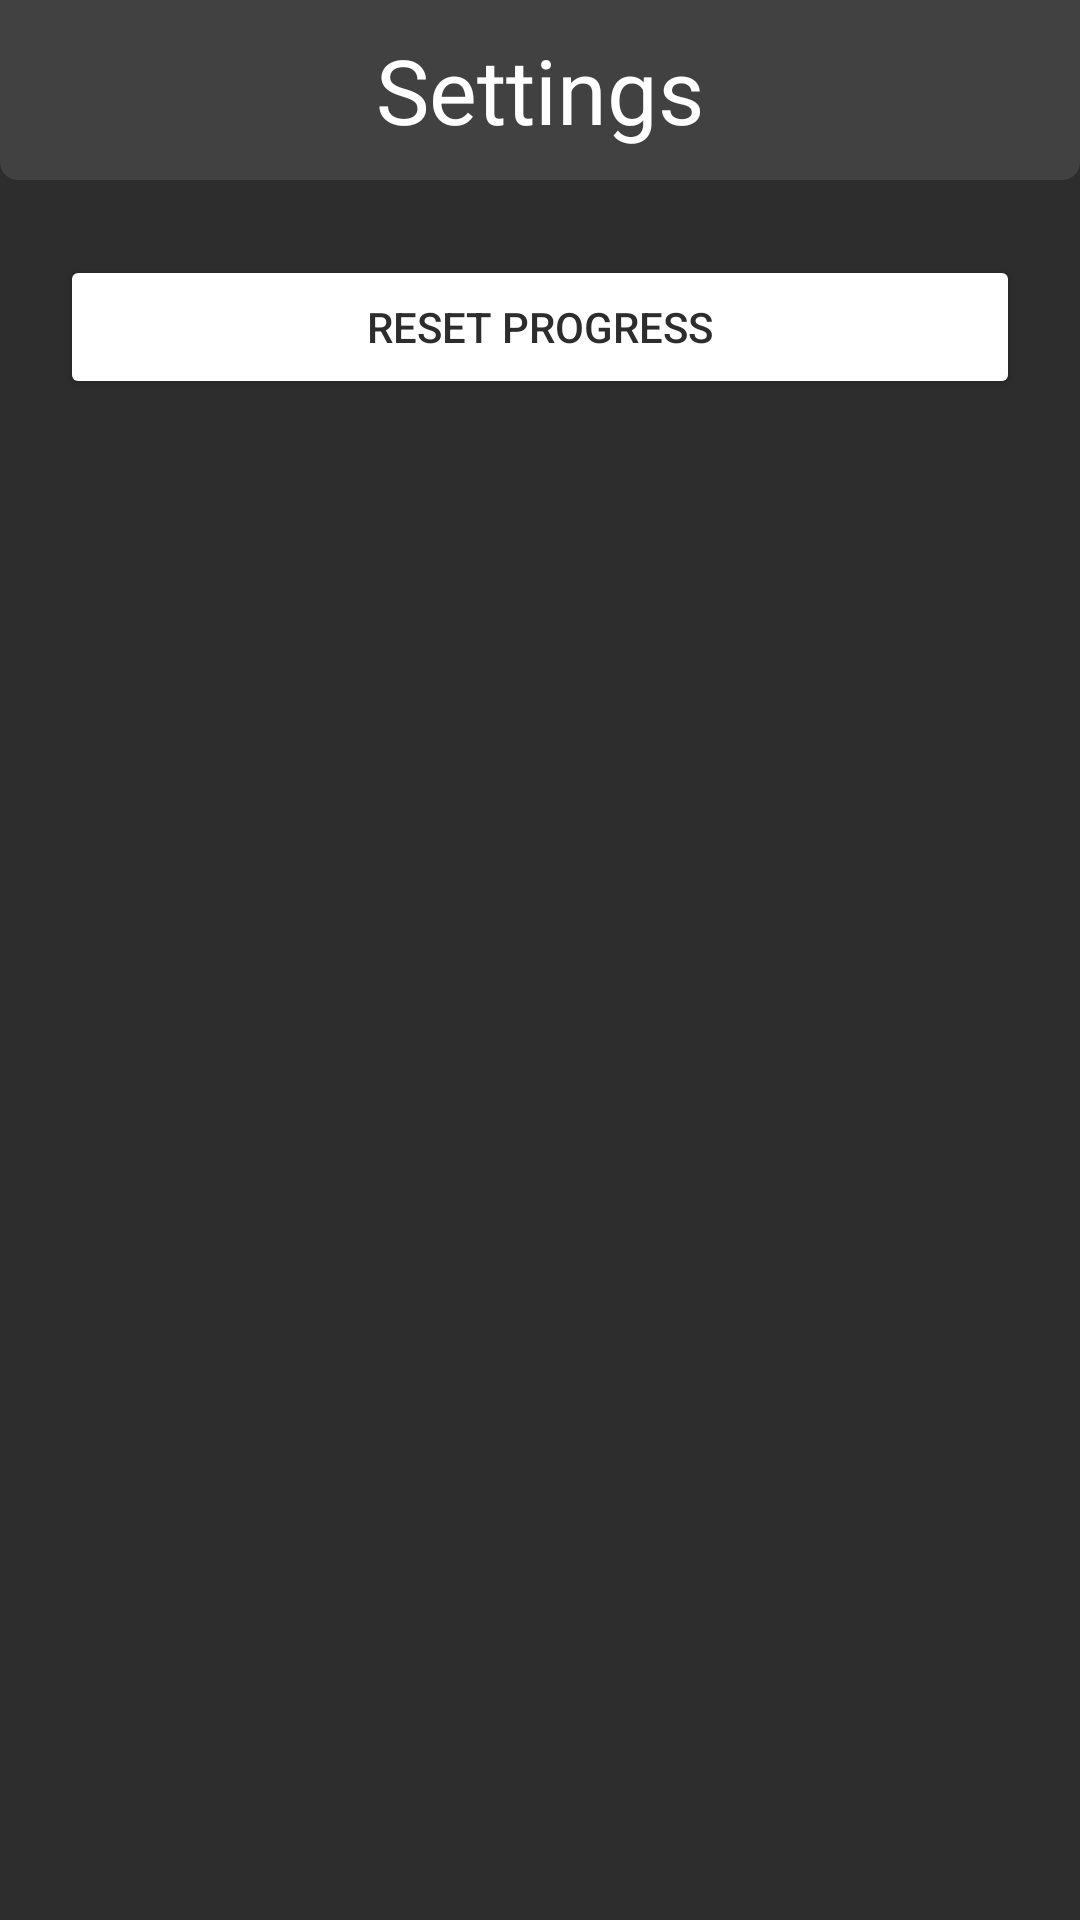

The Android layout XML behind this screen, and the referenced resources:
<!-- AndroidManifest.xml: application theme Theme.InvestMaster -->
<!-- res/layout/fragment_settings.xml -->
<?xml version="1.0" encoding="utf-8"?>
<FrameLayout xmlns:android="http://schemas.android.com/apk/res/android"
    xmlns:tools="http://schemas.android.com/tools"
    android:layout_width="match_parent"
    android:layout_height="match_parent"
    tools:context=".fragments.SettingsFragment">

    <LinearLayout xmlns:android="http://schemas.android.com/apk/res/android"
        xmlns:tools="http://schemas.android.com/tools"
        android:layout_width="match_parent"
        android:layout_height="match_parent"
        android:orientation="vertical"
        android:background="#2D2D2D">

        <LinearLayout
            android:layout_width="match_parent"
            android:layout_height="wrap_content"
            android:orientation="vertical"
            android:gravity="center">

            <TextView
                android:layout_width="match_parent"
                android:layout_height="60dp"
                android:gravity="center"
                android:layout_marginBottom="5dp"
                android:background="@drawable/rounded_edges_lower"
                android:backgroundTint="#414141"
                android:text="Settings"
                android:textColor="@color/white"
                android:textSize="30sp" />
        </LinearLayout>

        <LinearLayout
            android:layout_width="match_parent"
            android:layout_height="wrap_content"
            android:padding="20dp"
            android:background="@drawable/rounded_edges_all"
            android:orientation="vertical"
            android:layout_weight="1">

            <Button
                android:id="@+id/resetProgressButton"
                android:layout_width="match_parent"
                android:layout_height="wrap_content"
                android:layout_gravity="center"
                android:backgroundTint="#FFFFFF"
                android:text="Reset progress"
                android:textColor="#2D2D2D"
                />

        </LinearLayout>

    </LinearLayout>

</FrameLayout>
<!-- resources referenced by this layout -->
<resources>
  <!-- drawable rounded_edges_all (drawable) -->
  <?xml version="1.0" encoding="utf-8"?>
  <shape xmlns:android="http://schemas.android.com/apk/res/android"
      android:shape="rectangle">
  
      <corners android:radius="10dp" />
  
      <padding
          android:bottom="1dp"
          android:left="1dp"
          android:right="1dp"
          android:top="1dp" />
  
  </shape>
  <!-- drawable rounded_edges_lower (drawable) -->
  <?xml version="1.0" encoding="utf-8"?>
  <shape xmlns:android="http://schemas.android.com/apk/res/android"
      android:shape="rectangle">
  
      <corners
          android:bottomLeftRadius="6dp"
          android:bottomRightRadius="6dp"
          android:radius="10dp"
          android:topLeftRadius="0dp"
          android:topRightRadius="0dp" />
  
      <padding
          android:bottom="1dp"
          android:left="1dp"
          android:right="1dp"
          android:top="1dp" />
  
  </shape>
  <style name="Theme.InvestMaster" parent="Theme.MaterialComponents.DayNight.DarkActionBar">
          
          <item name="colorPrimary">@color/white</item>
          <item name="colorPrimaryVariant">@color/purple_700</item>
          <item name="colorOnPrimary">@color/white</item>
          
          <item name="colorSecondary">@color/teal_200</item>
          <item name="colorSecondaryVariant">@color/teal_700</item>
          <item name="colorOnSecondary">@color/black</item>
          
          <item name="android:statusBarColor">?attr/colorPrimaryVariant</item>
          
      </style>
  <!-- not gathered from this repository: default colours our renderer supplied (Android Studio template values) -->
  <color name="purple_700">#FF3700B3</color>
  <color name="teal_200">#FF03DAC5</color>
  <color name="teal_700">#FF018786</color>
  <color name="black">#FF000000</color>
  <color name="white">#FFFFFFFF</color>
</resources>
